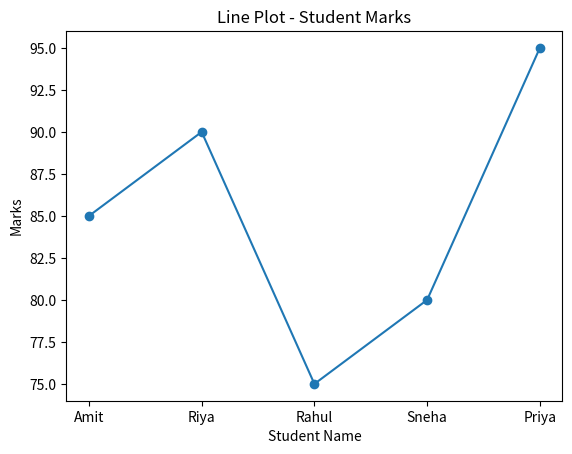
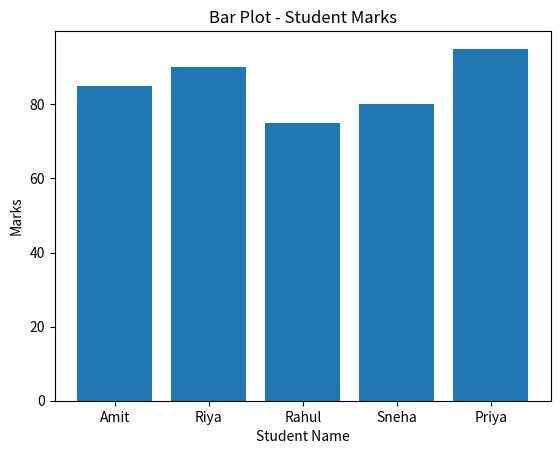
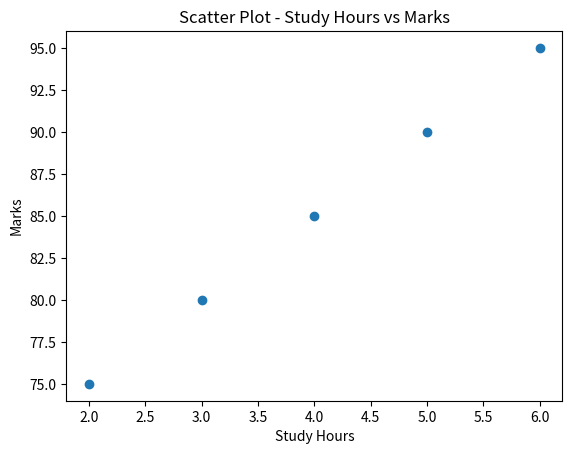
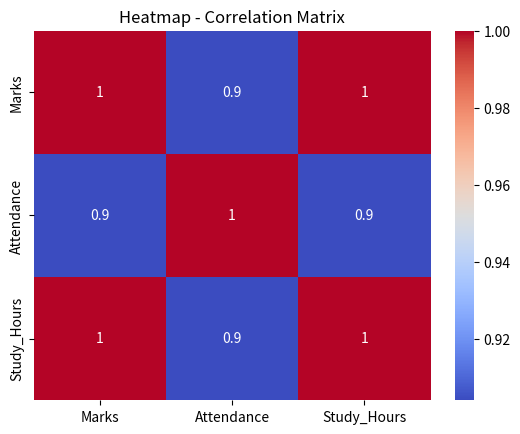

Generate these figures, in order, with matplotlib:

import pandas as pd
import matplotlib.pyplot as plt
import seaborn as sns

# Creating a sample dataset
data = {
    'Name': ['Amit', 'Riya', 'Rahul', 'Sneha', 'Priya'],
    'Marks': [85, 90, 75, 80, 95],
    'Attendance': [80, 90, 70, 85, 95],
    'Study_Hours': [4, 5, 2, 3, 6]
}

df = pd.DataFrame(data)

# Display dataset
print("Dataset:")
print(df)

# 1. Line Plot
plt.figure()
plt.plot(df['Name'], df['Marks'], marker='o')
plt.title("Line Plot - Student Marks")
plt.xlabel("Student Name")
plt.ylabel("Marks")
plt.show()

# 2. Bar Plot
plt.figure()
plt.bar(df['Name'], df['Marks'])
plt.title("Bar Plot - Student Marks")
plt.xlabel("Student Name")
plt.ylabel("Marks")
plt.show()

# 3. Scatter Plot
plt.figure()
plt.scatter(df['Study_Hours'], df['Marks'])
plt.title("Scatter Plot - Study Hours vs Marks")
plt.xlabel("Study Hours")
plt.ylabel("Marks")
plt.show()

# 4. Heatmap
plt.figure()
correlation = df[['Marks', 'Attendance', 'Study_Hours']].corr()
sns.heatmap(correlation, annot=True, cmap='coolwarm')
plt.title("Heatmap - Correlation Matrix")
plt.show()
